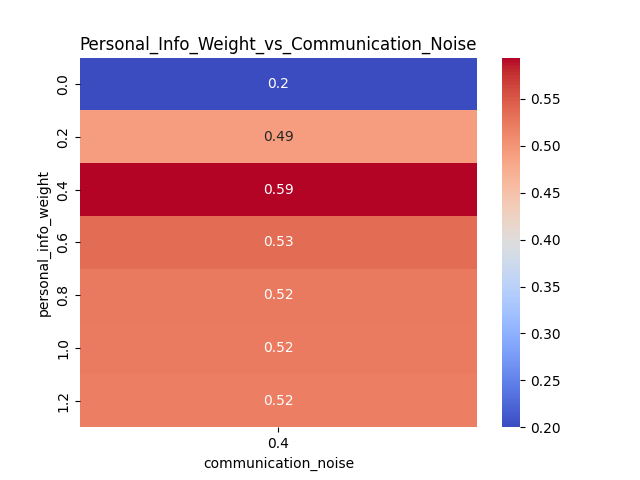

Data behind this chart, as committed beside it:
personal_info_weight, 0.4
0.0, 0.2
0.2, 0.4923
0.4, 0.5941
0.6, 0.5344
0.8, 0.5237
1.0, 0.5229
1.2, 0.5195
